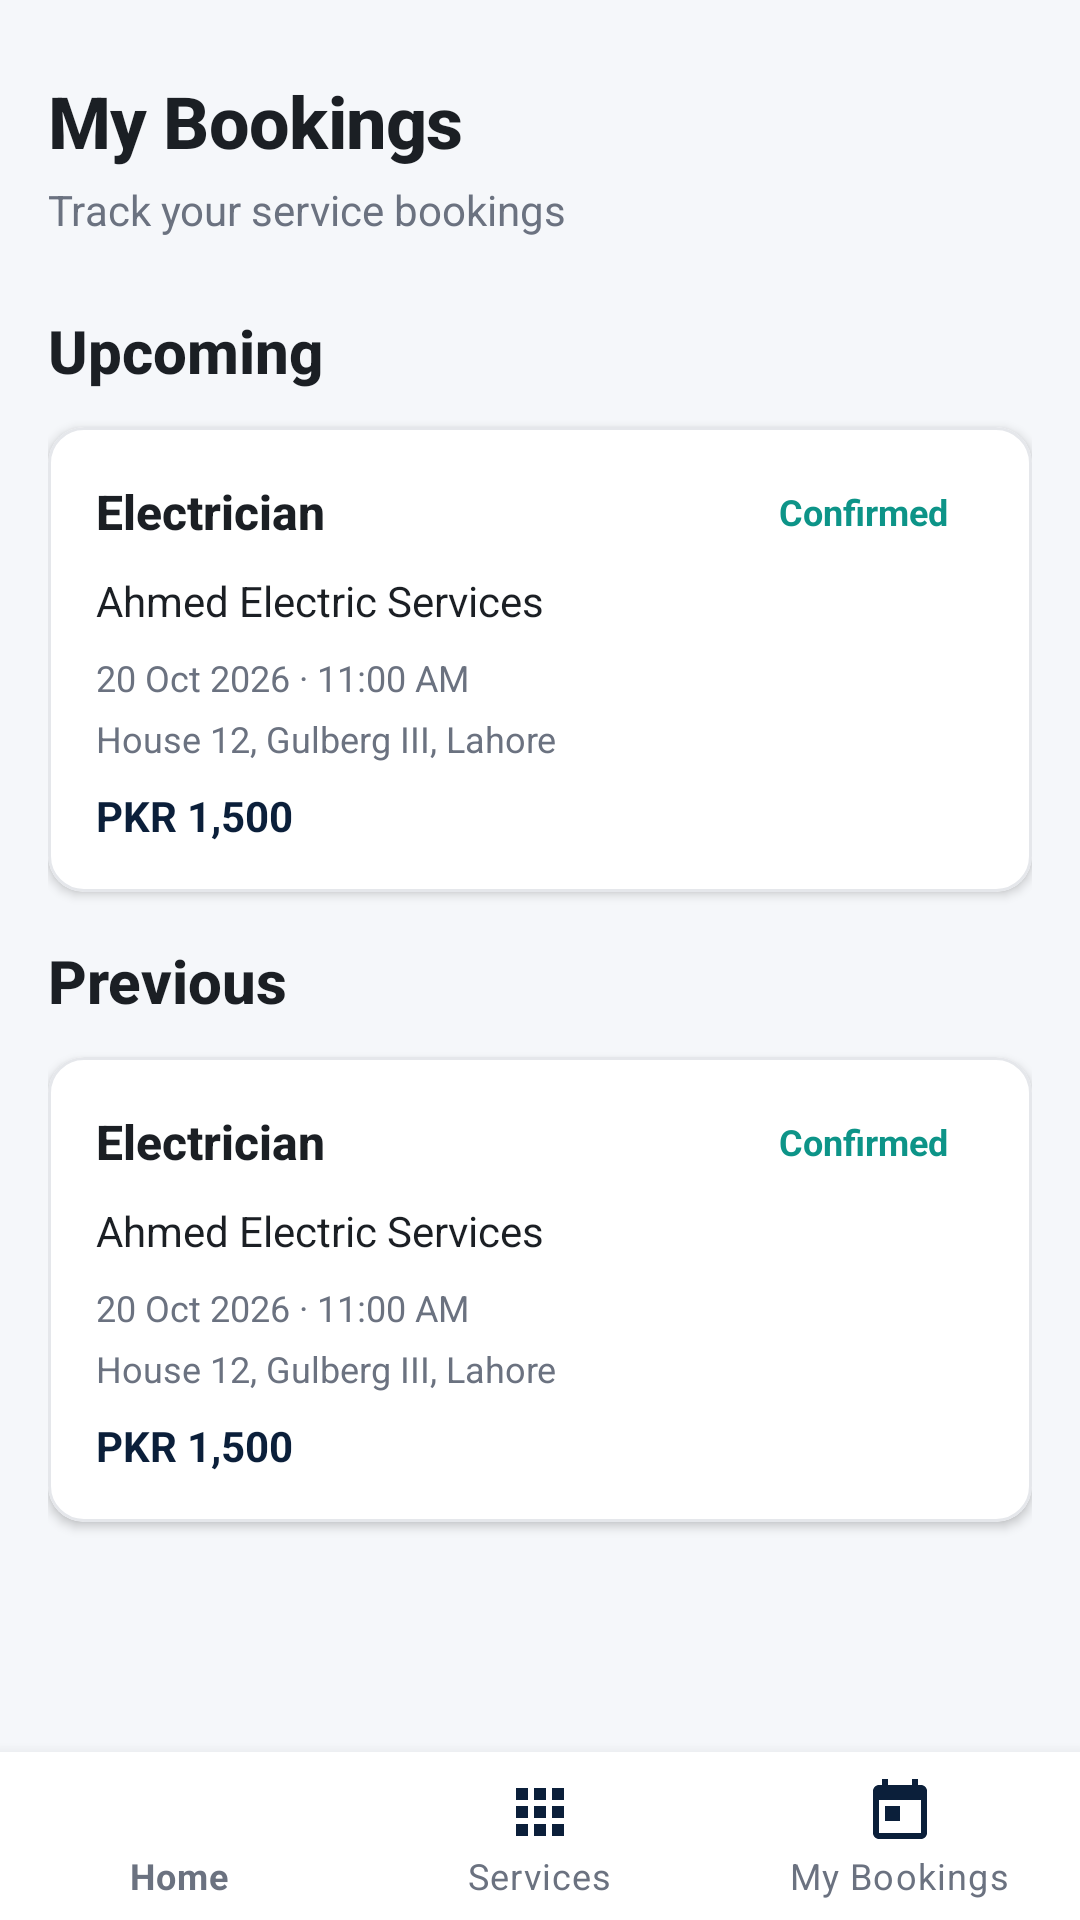

Here is an Android app screen rendered from its layout file. Give the layout XML and the strings, colors and styles it references.
<!-- AndroidManifest.xml: application theme Theme.Homexa -->
<!-- res/layout/activity_my_bookings.xml -->
<?xml version="1.0" encoding="utf-8"?>
<LinearLayout xmlns:android="http://schemas.android.com/apk/res/android"
    android:layout_width="match_parent"
    android:layout_height="match_parent"
    android:background="@color/background"
    android:orientation="vertical">

    <androidx.core.widget.NestedScrollView
        android:layout_width="match_parent"
        android:layout_height="0dp"
        android:layout_weight="1"
        android:clipToPadding="false"
        android:fillViewport="true"
        android:overScrollMode="never">

        <LinearLayout
            android:layout_width="match_parent"
            android:layout_height="wrap_content"
            android:orientation="vertical"
            android:paddingStart="@dimen/screen_padding"
            android:paddingTop="@dimen/space_xl"
            android:paddingEnd="@dimen/screen_padding"
            android:paddingBottom="@dimen/space_lg">

            <TextView
                android:layout_width="match_parent"
                android:layout_height="wrap_content"
                android:text="@string/nav_bookings"
                android:textAppearance="@style/TextAppearance.Homexa.Title" />

            <TextView
                android:layout_width="match_parent"
                android:layout_height="wrap_content"
                android:layout_marginTop="@dimen/space_xs"
                android:text="@string/bookings_subtitle"
                android:textAppearance="@style/TextAppearance.Homexa.Body" />

            <TextView
                android:layout_width="match_parent"
                android:layout_height="wrap_content"
                android:layout_marginTop="@dimen/space_xl"
                android:text="@string/upcoming_bookings"
                android:textAppearance="@style/TextAppearance.Homexa.Heading" />

            <include
                layout="@layout/item_booking_card"
                android:layout_width="match_parent"
                android:layout_height="wrap_content"
                android:layout_marginTop="@dimen/space_md" />

            <TextView
                android:layout_width="match_parent"
                android:layout_height="wrap_content"
                android:layout_marginTop="@dimen/space_lg"
                android:text="@string/previous_bookings"
                android:textAppearance="@style/TextAppearance.Homexa.Heading" />

            <include
                layout="@layout/item_booking_card"
                android:layout_width="match_parent"
                android:layout_height="wrap_content"
                android:layout_marginTop="@dimen/space_md" />

        </LinearLayout>
    </androidx.core.widget.NestedScrollView>

    <include layout="@layout/view_bottom_nav" />

</LinearLayout>
<!-- res/layout/item_booking_card.xml (included above) -->
<?xml version="1.0" encoding="utf-8"?>
<com.google.android.material.card.MaterialCardView xmlns:android="http://schemas.android.com/apk/res/android"
    xmlns:app="http://schemas.android.com/apk/res-auto"
    android:id="@+id/bookingCardRoot"
    android:layout_width="match_parent"
    android:layout_height="wrap_content"
    android:layout_marginBottom="@dimen/space_md"
    app:cardBackgroundColor="@color/card_background"
    app:cardCornerRadius="@dimen/radius_medium"
    app:cardElevation="@dimen/card_elevation"
    app:strokeColor="@color/divider"
    app:strokeWidth="1dp">

    <LinearLayout
        android:layout_width="match_parent"
        android:layout_height="wrap_content"
        android:orientation="vertical"
        android:padding="@dimen/card_padding">

        <LinearLayout
            android:layout_width="match_parent"
            android:layout_height="wrap_content"
            android:gravity="center_vertical"
            android:orientation="horizontal">

            <TextView
                android:id="@+id/textBookingService"
                android:layout_width="0dp"
                android:layout_height="wrap_content"
                android:layout_weight="1"
                android:ellipsize="end"
                android:maxLines="1"
                android:text="@string/booking_sample_1_service"
                android:textAppearance="@style/TextAppearance.Homexa.Subheading" />

            <TextView
                android:id="@+id/textBookingStatus"
                android:layout_width="wrap_content"
                android:layout_height="wrap_content"
                android:background="@drawable/bg_status_confirmed"
                android:paddingStart="@dimen/space_md"
                android:paddingTop="@dimen/space_xs"
                android:paddingEnd="@dimen/space_md"
                android:paddingBottom="@dimen/space_xs"
                android:text="@string/status_confirmed"
                android:textAppearance="@style/TextAppearance.Homexa.Caption"
                android:textColor="@color/status_confirmed"
                android:textStyle="bold" />
        </LinearLayout>

        <TextView
            android:id="@+id/textBookingProvider"
            android:layout_width="match_parent"
            android:layout_height="wrap_content"
            android:layout_marginTop="@dimen/space_sm"
            android:text="@string/booking_sample_1_provider"
            android:textAppearance="@style/TextAppearance.Homexa.Body"
            android:textColor="@color/text_primary" />

        <TextView
            android:id="@+id/textBookingDateTime"
            android:layout_width="match_parent"
            android:layout_height="wrap_content"
            android:layout_marginTop="@dimen/space_sm"
            android:text="@string/booking_sample_1_datetime"
            android:textAppearance="@style/TextAppearance.Homexa.Caption" />

        <TextView
            android:id="@+id/textBookingAddress"
            android:layout_width="match_parent"
            android:layout_height="wrap_content"
            android:layout_marginTop="@dimen/space_xs"
            android:ellipsize="end"
            android:maxLines="2"
            android:text="@string/booking_sample_1_address"
            android:textAppearance="@style/TextAppearance.Homexa.Caption" />

        <TextView
            android:id="@+id/textBookingPrice"
            android:layout_width="match_parent"
            android:layout_height="wrap_content"
            android:layout_marginTop="@dimen/space_sm"
            android:text="@string/booking_sample_1_price"
            android:textAppearance="@style/TextAppearance.Homexa.Body"
            android:textColor="@color/primary"
            android:textStyle="bold" />

    </LinearLayout>

</com.google.android.material.card.MaterialCardView>
<!-- res/layout/view_bottom_nav.xml (included above) -->
<?xml version="1.0" encoding="utf-8"?>
<com.google.android.material.bottomnavigation.BottomNavigationView xmlns:android="http://schemas.android.com/apk/res/android"
    xmlns:app="http://schemas.android.com/apk/res-auto"
    android:id="@+id/bottomNavigation"
    android:layout_width="match_parent"
    android:layout_height="wrap_content"
    android:background="@color/surface"
    android:elevation="8dp"
    app:itemIconTint="@color/bottom_nav_color"
    app:itemTextColor="@color/bottom_nav_color"
    app:labelVisibilityMode="labeled"
    app:menu="@menu/bottom_nav_menu" />
<!-- resources referenced by this layout -->
<resources>
  <color name="background">#F5F7FA</color>
  <color name="card_background">#FFFFFF</color>
  <color name="divider">#E5E7EB</color>
  <color name="primary">#0B1F3A</color>
  <color name="status_confirmed">#0D9488</color>
  <color name="surface">#FFFFFF</color>
  <color name="text_primary">#1B1F24</color>
  <dimen name="card_elevation">2dp</dimen>
  <dimen name="card_padding">16dp</dimen>
  <dimen name="radius_medium">12dp</dimen>
  <dimen name="screen_padding">16dp</dimen>
  <dimen name="space_lg">16dp</dimen>
  <dimen name="space_md">12dp</dimen>
  <dimen name="space_sm">8dp</dimen>
  <dimen name="space_xl">24dp</dimen>
  <dimen name="space_xs">4dp</dimen>
  <string name="booking_sample_1_address">House 12, Gulberg III, Lahore</string>
  <string name="booking_sample_1_datetime">20 Oct 2026 · 11:00 AM</string>
  <string name="booking_sample_1_price">PKR 1,500</string>
  <string name="booking_sample_1_provider">Ahmed Electric Services</string>
  <string name="booking_sample_1_service">Electrician</string>
  <string name="bookings_subtitle">Track your service bookings</string>
  <string name="nav_bookings">My Bookings</string>
  <string name="previous_bookings">Previous</string>
  <string name="status_confirmed">Confirmed</string>
  <string name="upcoming_bookings">Upcoming</string>
  <style name="TextAppearance.Homexa.Body">
          <item name="android:textSize">@dimen/text_body</item>
          <item name="android:textColor">@color/text_secondary</item>
          <item name="android:fontFamily">sans-serif</item>
          <item name="android:lineSpacingExtra">2dp</item>
      </style>
  <style name="TextAppearance.Homexa.Caption">
          <item name="android:textSize">@dimen/text_caption</item>
          <item name="android:textColor">@color/text_secondary</item>
          <item name="android:fontFamily">sans-serif</item>
      </style>
  <style name="TextAppearance.Homexa.Heading">
          <item name="android:textSize">@dimen/text_heading</item>
          <item name="android:textColor">@color/text_primary</item>
          <item name="android:textStyle">bold</item>
          <item name="android:fontFamily">sans-serif-medium</item>
      </style>
  <style name="TextAppearance.Homexa.Subheading">
          <item name="android:textSize">@dimen/text_subheading</item>
          <item name="android:textColor">@color/text_primary</item>
          <item name="android:textStyle">bold</item>
          <item name="android:fontFamily">sans-serif-medium</item>
      </style>
  <style name="TextAppearance.Homexa.Title">
          <item name="android:textSize">@dimen/text_title</item>
          <item name="android:textColor">@color/text_primary</item>
          <item name="android:textStyle">bold</item>
          <item name="android:fontFamily">sans-serif-medium</item>
          <item name="android:letterSpacing">-0.01</item>
      </style>
  <dimen name="text_body">14sp</dimen>
  <color name="text_secondary">#6B7280</color>
  <dimen name="text_caption">12sp</dimen>
  <dimen name="text_heading">20sp</dimen>
  <dimen name="text_subheading">16sp</dimen>
  <dimen name="text_title">24sp</dimen>
  <color name="primary_dark">#071528</color>
  <color name="accent">#0D9488</color>
  <color name="accent_dark">#0F766E</color>
  <color name="text_on_primary">#FFFFFF</color>
</resources>
